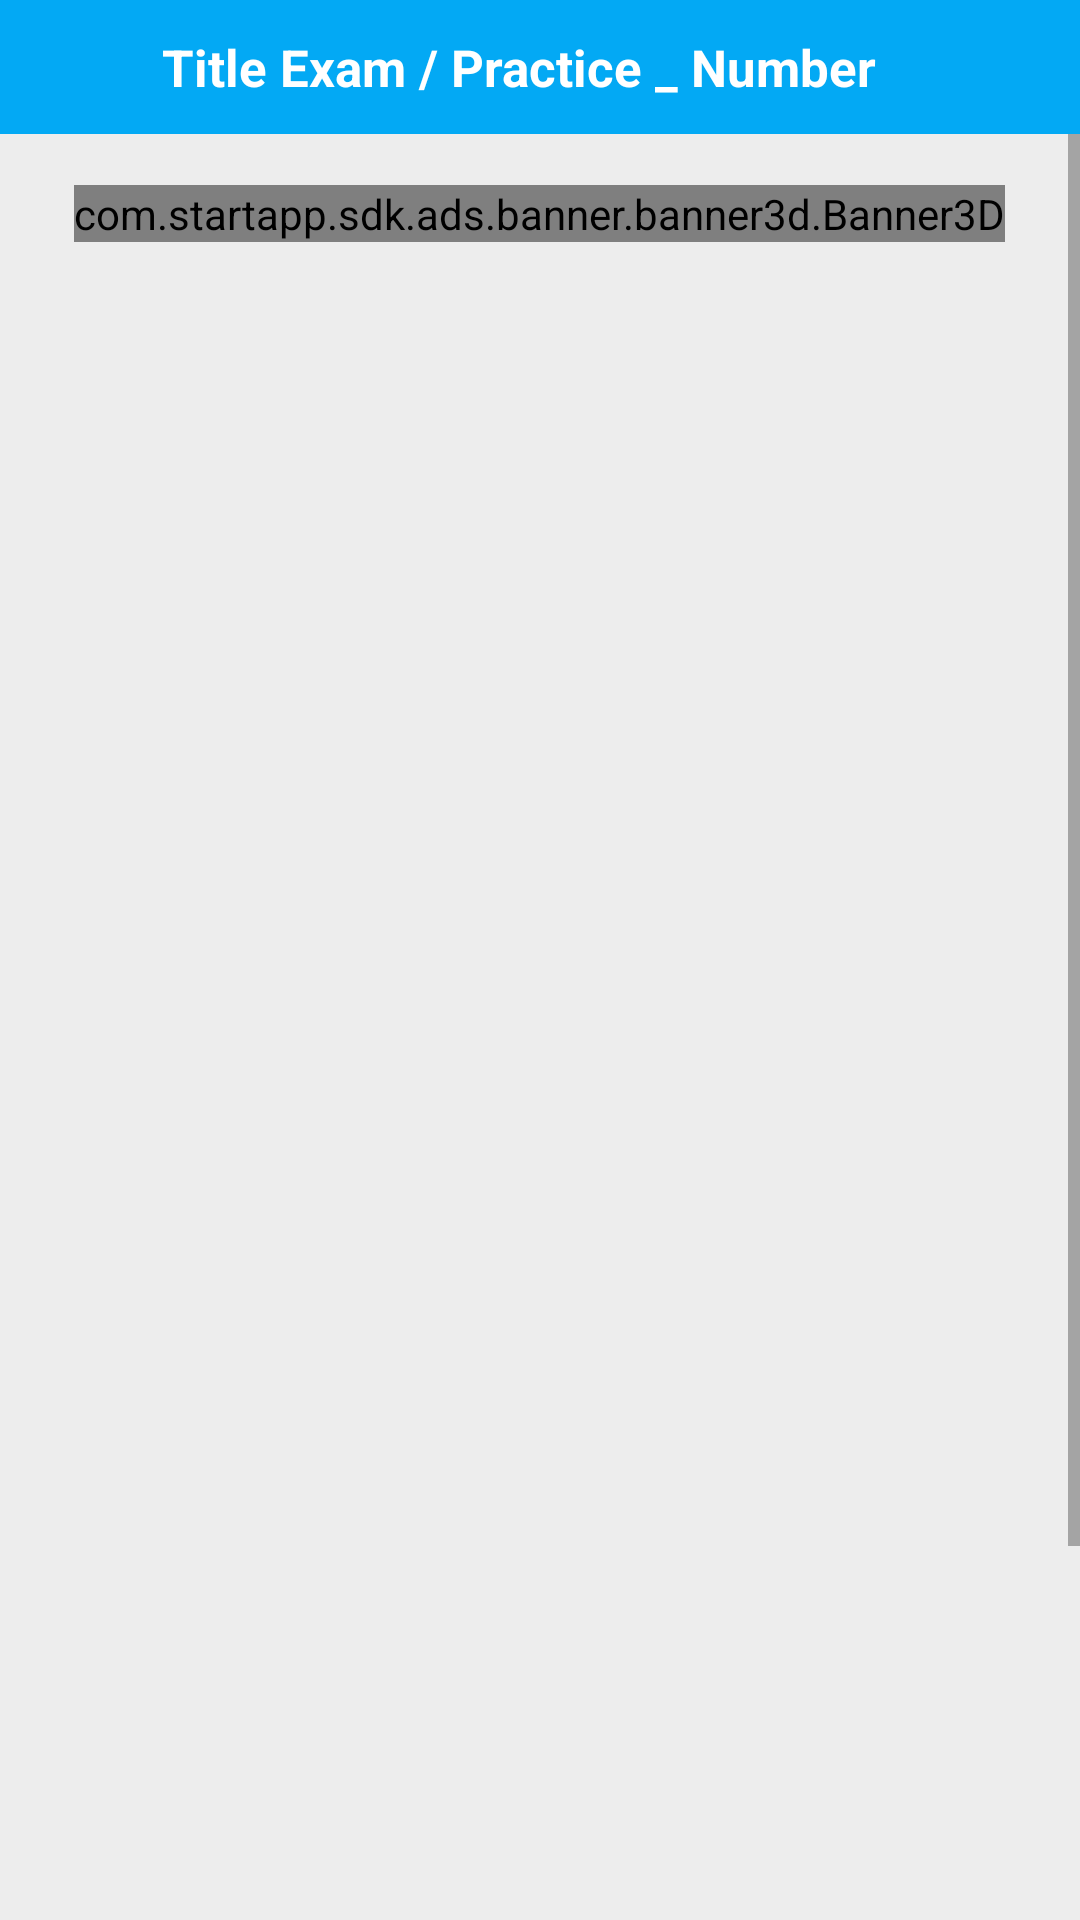

Write the Android layout XML for this screen, with the resource values it uses.
<!-- AndroidManifest.xml: application theme Theme.Thi_Lich_Su_Vao_10 -->
<!-- res/layout/activity_system.xml -->
<?xml version="1.0" encoding="utf-8"?>
<RelativeLayout
    xmlns:android="http://schemas.android.com/apk/res/android"
    xmlns:app="http://schemas.android.com/apk/res-auto"
    xmlns:tools="http://schemas.android.com/tools"
    android:layout_width="match_parent"
    android:layout_height="match_parent"
    tools:context=".fn.DeOnThi.DeOnThi_System">

    <LinearLayout
        android:layout_width="match_parent"
        android:layout_height="match_parent"
        android:weightSum="10"
        android:orientation="vertical">
        <LinearLayout
            android:background="#03A9F4"
            android:layout_width="match_parent"
            android:layout_height="0dp"
            android:weightSum="2"
            android:layout_weight="0.7">

            <LinearLayout
                android:layout_width="0dp"
                android:layout_height="match_parent"
                android:layout_weight="0.3">
                <ImageView
                    android:id="@+id/imgBack"
                    android:layout_marginLeft="10dp"
                    android:src="@drawable/ic_back"
                    android:layout_width="wrap_content"
                    android:layout_height="match_parent"/>
            </LinearLayout>

            <LinearLayout
                android:layout_width="0dp"
                android:layout_height="match_parent"
                android:layout_weight="1.7">
                <TextView
                    android:id="@+id/txt_title"
                    android:text="Title Exam / Practice _ Number"
                    android:textStyle="bold"
                    android:textColor="@color/white"
                    android:textSize="17dp"
                    android:gravity="center|left"
                    android:layout_width="match_parent"
                    android:layout_height="match_parent"/>
            </LinearLayout>


        </LinearLayout>

        <LinearLayout
            android:layout_width="match_parent"
            android:layout_height="0dp"
            android:background="#EDEDED"
            android:layout_weight="9.3">
            <ScrollView
                android:layout_width="match_parent"
                android:layout_height="wrap_content">
                <LinearLayout
                    android:gravity="center"
                    android:layout_width="match_parent"
                    android:layout_height="wrap_content"
                    android:orientation="vertical">
                    <com.startapp.sdk.ads.banner.banner3d.Banner3D
                        android:layout_marginTop="17dp"
                        android:layout_width="wrap_content"
                        android:layout_height="wrap_content"/>

                    <androidx.recyclerview.widget.RecyclerView
                        android:id="@+id/rcv_showExamTopic"
                        android:layout_marginTop="17dp"
                        android:layout_width="match_parent"
                        android:layout_height="700dp"/>

                    <androidx.cardview.widget.CardView
                        android:id="@+id/cv_nativeAds"
                        android:layout_marginTop="10dp"
                        android:visibility="gone"
                        android:layout_width="350dp"
                        android:layout_height="100dp">
                        <androidx.recyclerview.widget.RecyclerView
                            android:id="@+id/rcv_nativeAds"
                            android:layout_width="match_parent"
                            android:layout_height="match_parent"/>
                    </androidx.cardview.widget.CardView>


                </LinearLayout>
            </ScrollView>
        </LinearLayout>
    </LinearLayout>
</RelativeLayout>
<!-- resources referenced by this layout -->
<resources>
  <color name="white">#FFFFFFFF</color>
  <style name="Theme.Thi_Lich_Su_Vao_10" parent="Theme.MaterialComponents.DayNight.DarkActionBar">
          
          <item name="colorPrimary">@color/purple_500</item>
          <item name="colorPrimaryVariant">@color/purple_700</item>
          <item name="colorOnPrimary">@color/white</item>
          
          <item name="colorSecondary">@color/teal_200</item>
          <item name="colorSecondaryVariant">@color/teal_700</item>
          <item name="colorOnSecondary">@color/black</item>
          
          <item name="android:statusBarColor" tools:targetApi="l">?attr/colorPrimaryVariant</item>
          
      </style>
  <color name="purple_500">#FF6200EE</color>
  <color name="purple_700">#FF3700B3</color>
  <color name="teal_200">#FF03DAC5</color>
  <color name="teal_700">#FF018786</color>
  <color name="black">#FF000000</color>
</resources>
